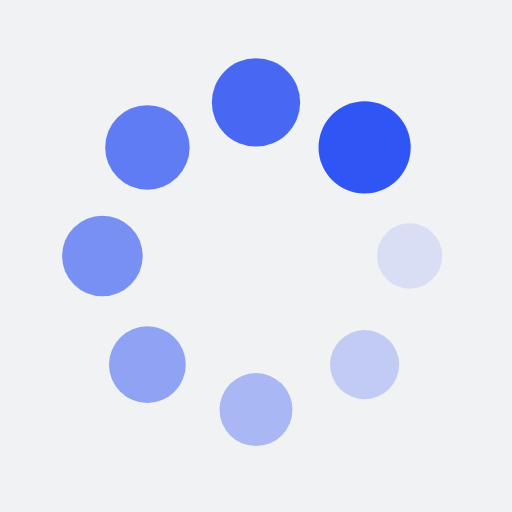
t = 0.00 s
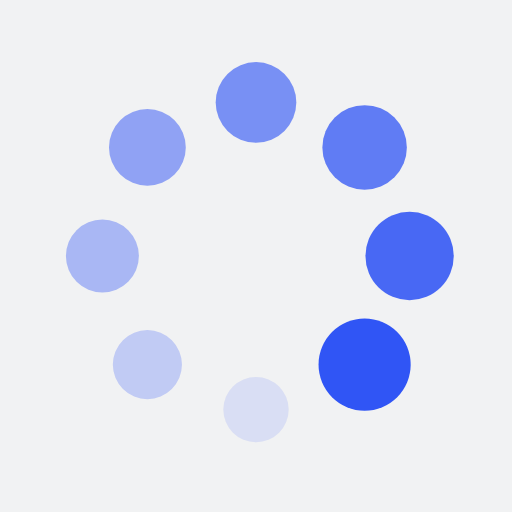
t = 0.25 s
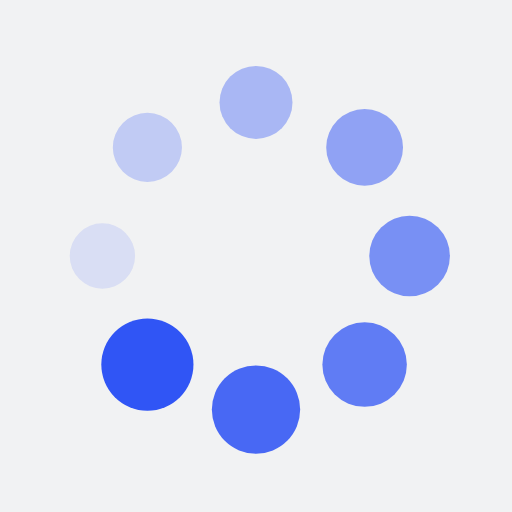
t = 0.50 s
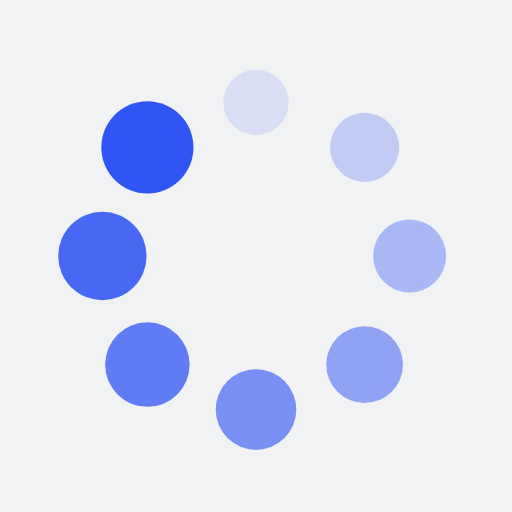
t = 0.75 s

The animated SVG that drew these frames (rendered in a browser with its animation timeline set to each time). Animation: 16 SMIL elements (animate=8,animateTransform=8); one cycle of 1.00 s, repeats indefinitely.

<?xml version="1.0" encoding="utf-8"?>
<svg xmlns="http://www.w3.org/2000/svg" xmlns:xlink="http://www.w3.org/1999/xlink" style="margin: auto; background: rgb(241, 242, 243); display: block; shape-rendering: auto;" width="200px" height="200px" viewBox="0 0 100 100" preserveAspectRatio="xMidYMid">
<g transform="translate(80,50)">
<g transform="rotate(0)">
<circle cx="0" cy="0" r="6" fill="#3055f5" fill-opacity="1" transform="scale(1.42328 1.42328)">
  <animateTransform attributeName="transform" type="scale" begin="-0.875s" values="1.5 1.5;1 1" keyTimes="0;1" dur="1s" repeatCount="indefinite"></animateTransform>
  <animate attributeName="fill-opacity" keyTimes="0;1" dur="1s" repeatCount="indefinite" values="1;0" begin="-0.875s"></animate>
</circle>
</g>
</g><g transform="translate(71.21320343559643,71.21320343559643)">
<g transform="rotate(45)">
<circle cx="0" cy="0" r="6" fill="#3055f5" fill-opacity="0.875" transform="scale(1.48578 1.48578)">
  <animateTransform attributeName="transform" type="scale" begin="-0.75s" values="1.5 1.5;1 1" keyTimes="0;1" dur="1s" repeatCount="indefinite"></animateTransform>
  <animate attributeName="fill-opacity" keyTimes="0;1" dur="1s" repeatCount="indefinite" values="1;0" begin="-0.75s"></animate>
</circle>
</g>
</g><g transform="translate(50,80)">
<g transform="rotate(90)">
<circle cx="0" cy="0" r="6" fill="#3055f5" fill-opacity="0.75" transform="scale(1.04828 1.04828)">
  <animateTransform attributeName="transform" type="scale" begin="-0.625s" values="1.5 1.5;1 1" keyTimes="0;1" dur="1s" repeatCount="indefinite"></animateTransform>
  <animate attributeName="fill-opacity" keyTimes="0;1" dur="1s" repeatCount="indefinite" values="1;0" begin="-0.625s"></animate>
</circle>
</g>
</g><g transform="translate(28.786796564403577,71.21320343559643)">
<g transform="rotate(135)">
<circle cx="0" cy="0" r="6" fill="#3055f5" fill-opacity="0.625" transform="scale(1.11078 1.11078)">
  <animateTransform attributeName="transform" type="scale" begin="-0.5s" values="1.5 1.5;1 1" keyTimes="0;1" dur="1s" repeatCount="indefinite"></animateTransform>
  <animate attributeName="fill-opacity" keyTimes="0;1" dur="1s" repeatCount="indefinite" values="1;0" begin="-0.5s"></animate>
</circle>
</g>
</g><g transform="translate(20,50.00000000000001)">
<g transform="rotate(180)">
<circle cx="0" cy="0" r="6" fill="#3055f5" fill-opacity="0.5" transform="scale(1.17328 1.17328)">
  <animateTransform attributeName="transform" type="scale" begin="-0.375s" values="1.5 1.5;1 1" keyTimes="0;1" dur="1s" repeatCount="indefinite"></animateTransform>
  <animate attributeName="fill-opacity" keyTimes="0;1" dur="1s" repeatCount="indefinite" values="1;0" begin="-0.375s"></animate>
</circle>
</g>
</g><g transform="translate(28.78679656440357,28.786796564403577)">
<g transform="rotate(225)">
<circle cx="0" cy="0" r="6" fill="#3055f5" fill-opacity="0.375" transform="scale(1.23578 1.23578)">
  <animateTransform attributeName="transform" type="scale" begin="-0.25s" values="1.5 1.5;1 1" keyTimes="0;1" dur="1s" repeatCount="indefinite"></animateTransform>
  <animate attributeName="fill-opacity" keyTimes="0;1" dur="1s" repeatCount="indefinite" values="1;0" begin="-0.25s"></animate>
</circle>
</g>
</g><g transform="translate(49.99999999999999,20)">
<g transform="rotate(270)">
<circle cx="0" cy="0" r="6" fill="#3055f5" fill-opacity="0.25" transform="scale(1.29828 1.29828)">
  <animateTransform attributeName="transform" type="scale" begin="-0.125s" values="1.5 1.5;1 1" keyTimes="0;1" dur="1s" repeatCount="indefinite"></animateTransform>
  <animate attributeName="fill-opacity" keyTimes="0;1" dur="1s" repeatCount="indefinite" values="1;0" begin="-0.125s"></animate>
</circle>
</g>
</g><g transform="translate(71.21320343559643,28.78679656440357)">
<g transform="rotate(315)">
<circle cx="0" cy="0" r="6" fill="#3055f5" fill-opacity="0.125" transform="scale(1.36078 1.36078)">
  <animateTransform attributeName="transform" type="scale" begin="0s" values="1.5 1.5;1 1" keyTimes="0;1" dur="1s" repeatCount="indefinite"></animateTransform>
  <animate attributeName="fill-opacity" keyTimes="0;1" dur="1s" repeatCount="indefinite" values="1;0" begin="0s"></animate>
</circle>
</g>
</g>
<!-- [ldio] generated by https://loading.io/ --></svg>
